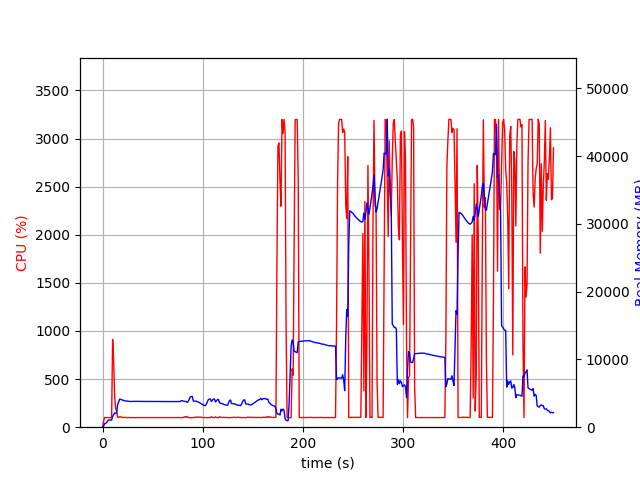

Values plotted in this chart, from the file beside it:
elapsed_time, nproc, cpu, mem_real, mem_virtual
4.172325134277344e-05, 2, 0.0, 17.85, 38.66
1.007, 2, 62.5, 107.1, 791.7
2.015, 2, 100.2, 561.1, 1912
3.023, 2, 100.3, 533.1, 1912
4.03, 2, 100.3, 699.1, 3200
5.038, 2, 100.3, 915.1, 3200
6.045, 2, 100.3, 1061, 2688
7.053, 2, 99.3, 1061, 2688
8.06, 2, 100.3, 1061, 2688
9.067, 2, 100.3, 1061, 2688
10.07, 2, 912.3, 1607, 6057
11.09, 2, 691.8, 1845, 6318
12.09, 2, 318.7, 2110, 6638
13.1, 2, 200.5, 2007, 6690
14.11, 2, 160.8, 2207, 6802
15.11, 2, 101.3, 3339, 7772
16.12, 2, 103.2, 3732, 8092
17.13, 2, 108.2, 4141, 8924
18.14, 2, 107.2, 4110, 8924
19.14, 2, 103.2, 4062, 8924
20.15, 2, 103.2, 3984, 8924
21.16, 2, 101.3, 3942, 8924
22.17, 2, 101.3, 3889, 8924
23.17, 2, 100.2, 3873, 8924
24.18, 2, 101.3, 3853, 8924
25.19, 2, 99.4, 3821, 8924
26.19, 2, 101.3, 3803, 8924
27.2, 2, 100.3, 3803, 8924
28.21, 2, 99.3, 3793, 8924
29.21, 2, 100.3, 3801, 8924
30.22, 2, 100.3, 3806, 8924
31.23, 2, 99.3, 3830, 8924
32.23, 2, 99.4, 3816, 8924
33.24, 2, 100.3, 3816, 8924
34.25, 2, 100.3, 3816, 8924
35.25, 2, 100.3, 3806, 8924
36.26, 2, 100.3, 3804, 8924
37.27, 2, 100.3, 3804, 8924
38.27, 2, 99.3, 3804, 8924
39.28, 2, 100.3, 3801, 8924
40.29, 2, 100.3, 3801, 8924
41.29, 2, 99.3, 3801, 8924
42.3, 2, 100.3, 3801, 8924
43.31, 2, 100.3, 3799, 8924
44.31, 2, 99.4, 3799, 8924
45.32, 2, 100.3, 3799, 8924
46.33, 2, 99.3, 3799, 8924
47.33, 2, 100.3, 3799, 8924
48.34, 2, 100.3, 3799, 8924
49.35, 2, 99.3, 3799, 8924
50.35, 2, 100.3, 3799, 8924
51.36, 2, 100.3, 3799, 8924
52.37, 2, 99.3, 3799, 8924
53.37, 2, 100.3, 3795, 8924
54.38, 2, 100.3, 3795, 8924
55.39, 2, 99.3, 3795, 8924
56.39, 2, 100.3, 3795, 8924
57.4, 2, 100.3, 3795, 8924
58.41, 2, 99.4, 3797, 8924
59.41, 2, 100.3, 3797, 8924
... 387 more rows
